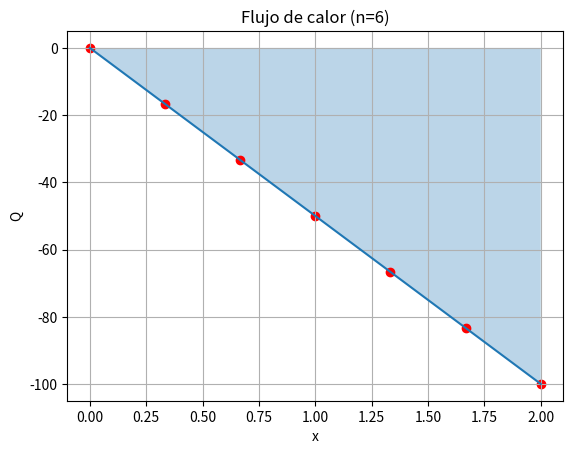
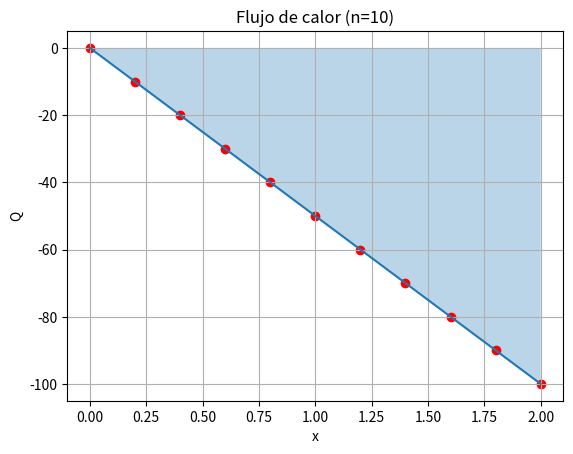
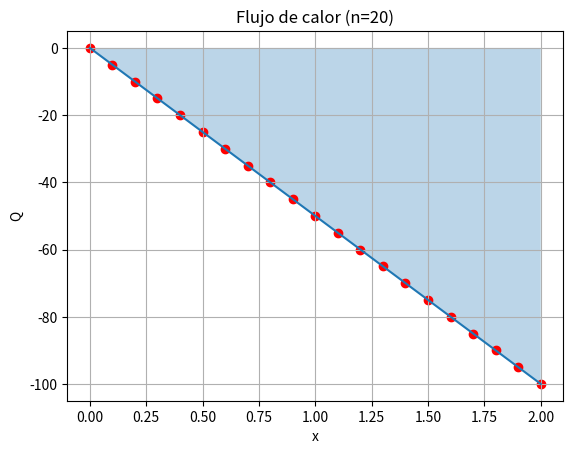
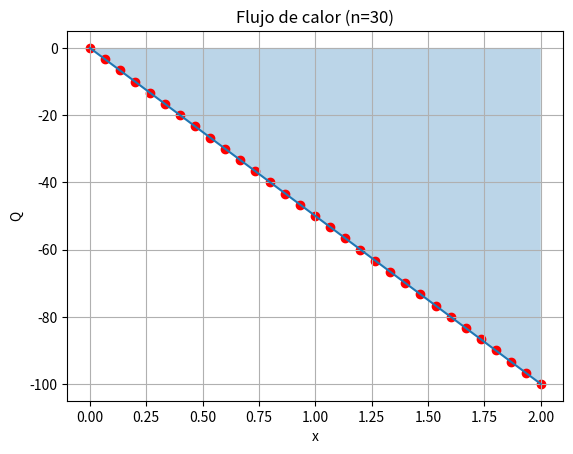
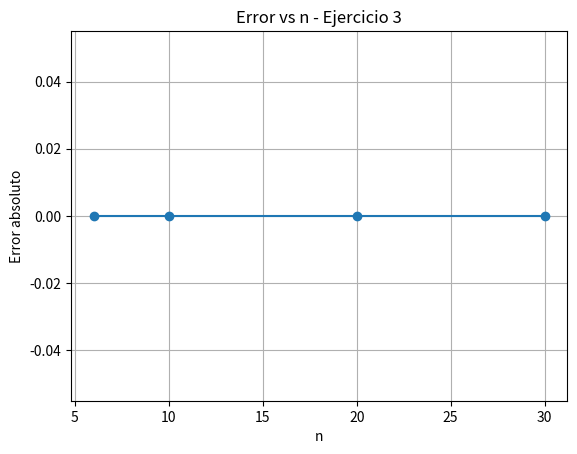

These charts were generated, in order, by the following Python code:
import numpy as np
import matplotlib.pyplot as plt
import pandas as pd

def simpson_rule(f, a, b, n):
    if n % 2 == 1:
        raise ValueError("n debe ser par")
    h = (b - a) / n
    x = np.linspace(a, b, n + 1)
    fx = f(x)
    return (h/3)*(fx[0] + 2*np.sum(fx[2:n:2]) + 4*np.sum(fx[1:n:2]) + fx[n])

k = 0.5
a, b = 0, 2
n_values = [6, 10, 20, 30]

def dTdx(x):
    return k * (-100 * x)

Q_exacta = -100

datos = []

for n in n_values:
    Q_simpson = simpson_rule(dTdx, a, b, n)
    error = abs(Q_simpson - Q_exacta)
    datos.append([n, Q_simpson, Q_exacta, error])

tabla = pd.DataFrame(datos, columns=["n", "Simpson", "Exacta", "Error"])
print("\nEJERCICIO 3")
print(tabla)

for n in n_values:
    x = np.linspace(a, b, 200)
    plt.plot(x, dTdx(x))
    plt.fill_between(x, dTdx(x), alpha=0.3)
    plt.scatter(np.linspace(a, b, n+1), dTdx(np.linspace(a, b, n+1)), color="red")
    plt.title(f"Flujo de calor (n={n})")
    plt.xlabel("x")
    plt.ylabel("Q")
    plt.grid()
    plt.savefig(f"ejercicio3_n{n}.png")
    plt.show()

plt.plot(tabla["n"], tabla["Error"], marker="o")
plt.xlabel("n")
plt.ylabel("Error absoluto")
plt.title("Error vs n - Ejercicio 3")
plt.grid()
plt.savefig("ejercicio3_error.png")
plt.show()
